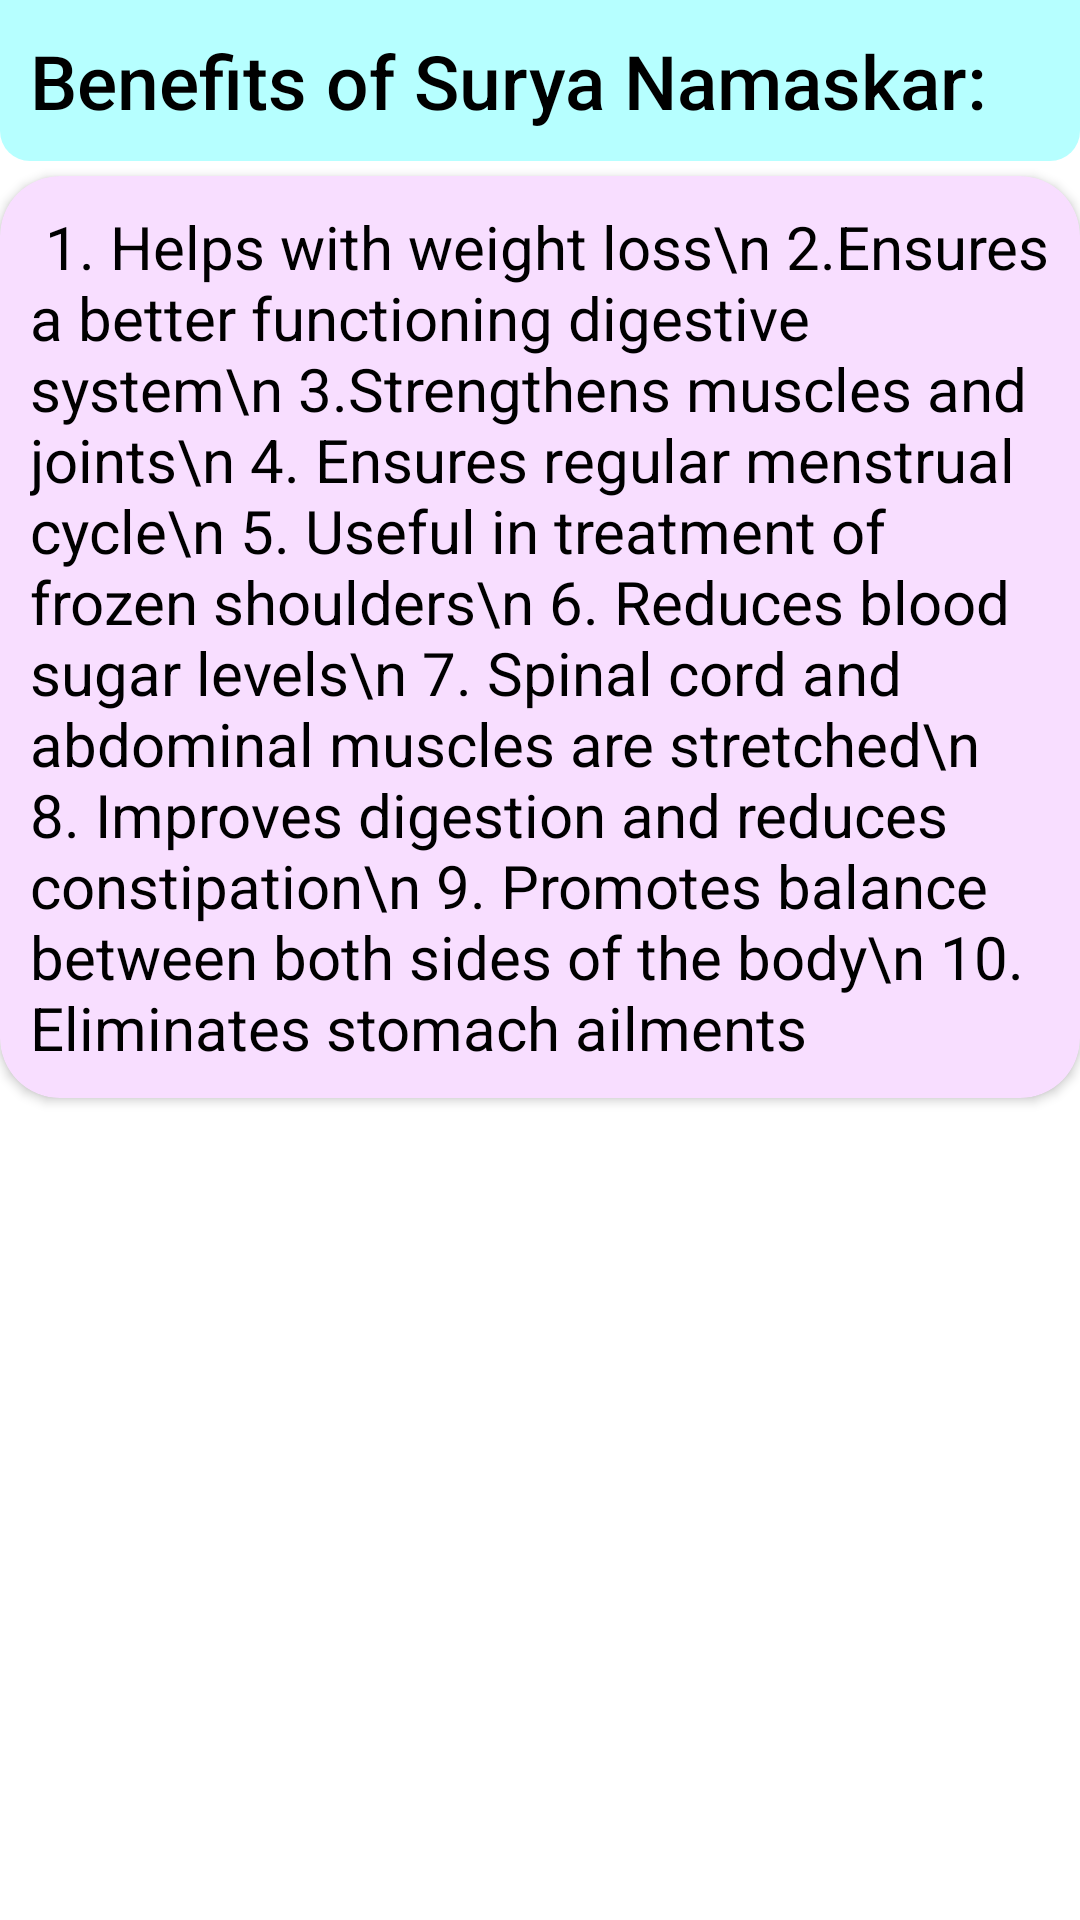

Produce the Android XML layout that renders to this screen, including the resource entries it uses.
<!-- AndroidManifest.xml: application theme SplashscreenTheme -->
<!-- res/layout/fragment_benefits.xml -->
<?xml version="1.0" encoding="utf-8"?>
<androidx.constraintlayout.widget.ConstraintLayout xmlns:android="http://schemas.android.com/apk/res/android"
    xmlns:tools="http://schemas.android.com/tools"
    android:layout_width="match_parent"
    android:layout_height="match_parent"
    xmlns:app="http://schemas.android.com/apk/res-auto"
    android:background="@color/white"
    tools:context=".suryanamskar.Benefits">


    <TextView
        android:padding="10dp"
        android:background="@drawable/heading"
        android:id="@+id/tvbenefithead"
        android:textColor="@color/black"
        android:layout_width="match_parent"
        android:layout_height="wrap_content"
        android:text="@string/benefits_of_surya_namaskar"
        android:fontFamily="sans-serif-medium"
        android:textSize="25sp"
        app:layout_constraintTop_toTopOf="parent"
        app:layout_constraintStart_toStartOf="parent"
        app:layout_constraintEnd_toEndOf="parent"/>

    <androidx.cardview.widget.CardView
        android:id="@+id/benefitCard"
        android:layout_width="wrap_content"
        android:layout_height="wrap_content"
        android:background="#F8DEFF"
        android:backgroundTint="#F8DEFF"
        android:layout_margin="5dp"
        android:padding="10dp"
        android:elevation="10dp"
        app:cardCornerRadius="20dp"
        app:layout_constraintStart_toStartOf="parent"
        app:layout_constraintEnd_toEndOf="parent"
        app:layout_constraintTop_toBottomOf="@id/tvbenefithead"
        >

        <TextView
            android:layout_width="match_parent"
            android:layout_height="wrap_content"
            android:padding="10dp"
            android:fontFamily="sans-serif"
            android:elevation="8dp"
            android:text=" 1. Helps with weight loss\n 2.Ensures a better functioning digestive system\n 3.Strengthens muscles and joints\n
4. Ensures regular menstrual cycle\n 5. Useful in treatment of frozen shoulders\n 6. Reduces blood sugar levels\n 7. Spinal cord and abdominal muscles are stretched\n 8. Improves digestion and reduces constipation\n 9. Promotes balance between both sides of the body\n 10. Eliminates stomach ailments"
            android:textColor="@color/black"
            android:textSize="20sp" />

    </androidx.cardview.widget.CardView>
</androidx.constraintlayout.widget.ConstraintLayout>
<!-- resources referenced by this layout -->
<resources>
  <color name="black">#FF000000</color>
  <color name="white">#FFFFFFFF</color>
  <!-- drawable heading (drawable) -->
  <?xml version="1.0" encoding="utf-8"?>
  <shape xmlns:android="http://schemas.android.com/apk/res/android"
      android:shape="rectangle"
      android:padding="20dp">
      <solid android:color="#B6FFFF"></solid>
      <corners android:bottomLeftRadius="10sp"
          android:bottomRightRadius="10sp"/>
  </shape>
  <string name="benefits_of_surya_namaskar">Benefits of Surya Namaskar:</string>
  <style name="SplashscreenTheme" parent="Theme.MaterialComponents.NoActionBar">
          <item name="android:windowBackground">@drawable/splashimage</item>
          <item name="android:statusBarColor">@color/white</item>
      </style>
  <!-- drawable splashimage (drawable) -->
  <?xml version="1.0" encoding="utf-8"?>
  <layer-list xmlns:android="http://schemas.android.com/apk/res/android">
  <item android:drawable="@color/white"/>
      <item android:drawable="@drawable/logo"
          android:gravity="center"
          android:width="250dp"
          android:height="250dp"/>
  </layer-list>
</resources>
